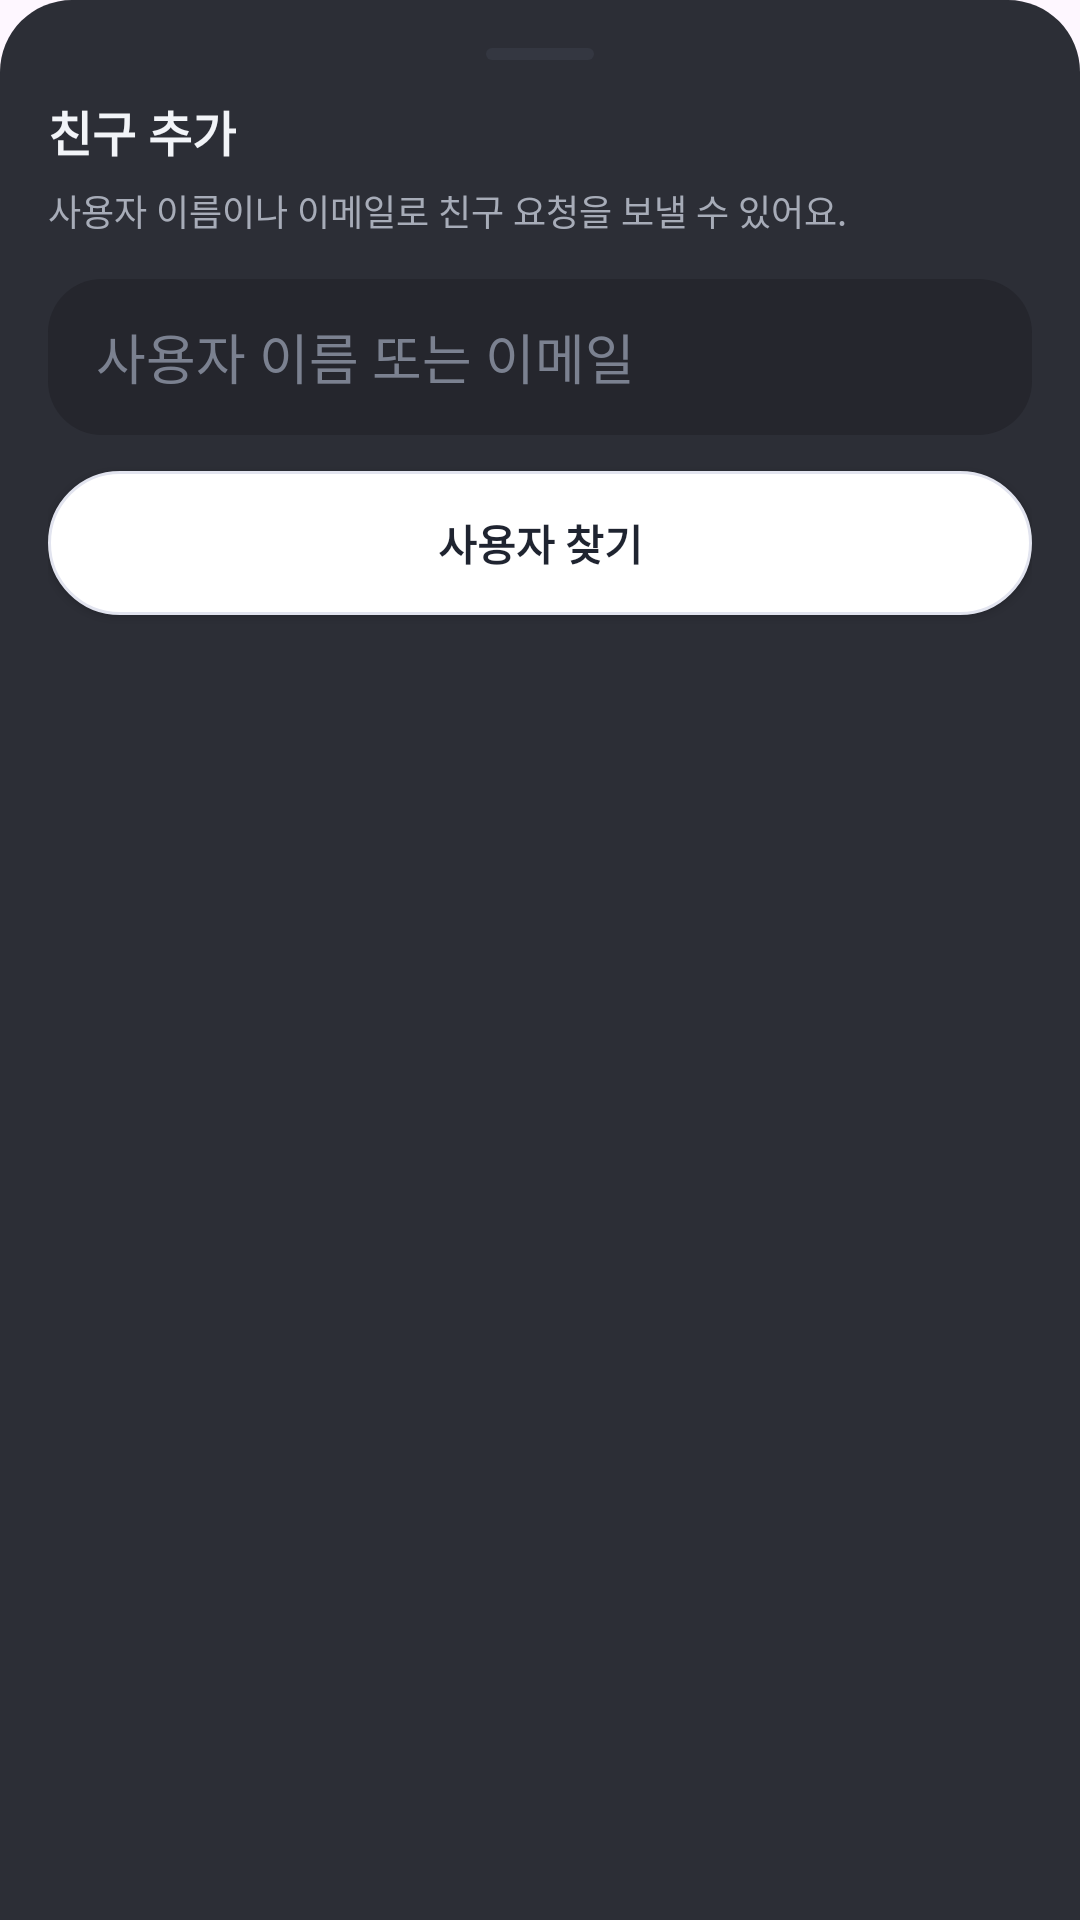

Android layout source for this screen:
<!-- AndroidManifest.xml: application theme Theme.DiscordApp -->
<!-- res/layout/sheet_add_friend.xml -->
<?xml version="1.0" encoding="utf-8"?>
<LinearLayout
    xmlns:android="http://schemas.android.com/apk/res/android"
    android:layout_width="match_parent"
    android:layout_height="wrap_content"
    android:background="@drawable/bg_sheet"
    android:orientation="vertical"
    android:padding="16dp">

    <View
        android:layout_width="36dp"
        android:layout_height="4dp"
        android:layout_gravity="center_horizontal"
        android:background="@drawable/bg_sheet_handle" />

    <TextView
        android:id="@+id/addFriendTitle"
        android:layout_width="wrap_content"
        android:layout_height="wrap_content"
        android:layout_marginTop="12dp"
        android:text="@string/add_friend_title"
        android:textColor="@color/text_primary_dark"
        android:textSize="16sp"
        android:textStyle="bold" />

    <TextView
        android:id="@+id/addFriendSubtitle"
        android:layout_width="wrap_content"
        android:layout_height="wrap_content"
        android:layout_marginTop="6dp"
        android:text="@string/add_friend_subtitle"
        android:textColor="@color/text_secondary_dark"
        android:textSize="12sp" />

    <EditText
        android:id="@+id/addFriendQueryInput"
        android:layout_width="match_parent"
        android:layout_height="52dp"
        android:layout_marginTop="14dp"
        android:background="@drawable/bg_search_dark"
        android:hint="@string/add_friend_query_hint"
        android:inputType="textEmailAddress"
        android:paddingHorizontal="16dp"
        android:singleLine="true"
        android:textColor="@color/text_primary_dark"
        android:textColorHint="@color/text_muted_dark" />

    <Button
        android:id="@+id/addFriendFindButton"
        android:layout_width="match_parent"
        android:layout_height="48dp"
        android:layout_marginTop="12dp"
        android:background="@drawable/bg_button_secondary"
        android:text="@string/add_friend_find_button"
        android:textAllCaps="false"
        android:textColor="@color/button_secondary_text"
        android:textSize="14sp"
        android:textStyle="bold" />

    <LinearLayout
        android:id="@+id/addFriendResultCard"
        android:layout_width="match_parent"
        android:layout_height="wrap_content"
        android:layout_marginTop="12dp"
        android:background="@drawable/bg_dark_card"
        android:gravity="center_vertical"
        android:orientation="horizontal"
        android:padding="12dp"
        android:visibility="gone">

        <TextView
            android:id="@+id/addFriendResultInitial"
            android:layout_width="40dp"
            android:layout_height="40dp"
            android:background="@drawable/bg_avatar_circle"
            android:backgroundTint="@color/accent_blue"
            android:gravity="center"
            android:text="?"
            android:textColor="@color/text_primary_dark"
            android:textStyle="bold" />

        <LinearLayout
            android:layout_width="0dp"
            android:layout_height="wrap_content"
            android:layout_marginStart="12dp"
            android:layout_weight="1"
            android:orientation="vertical">

            <TextView
                android:id="@+id/addFriendResultName"
                android:layout_width="wrap_content"
                android:layout_height="wrap_content"
                android:text=""
                android:textColor="@color/text_primary_dark"
                android:textSize="14sp"
                android:textStyle="bold" />

            <TextView
                android:id="@+id/addFriendResultUsername"
                android:layout_width="wrap_content"
                android:layout_height="wrap_content"
                android:layout_marginTop="2dp"
                android:text=""
                android:textColor="@color/text_secondary_dark"
                android:textSize="12sp" />
        </LinearLayout>
    </LinearLayout>

    <Button
        android:id="@+id/addFriendSendButton"
        android:layout_width="match_parent"
        android:layout_height="48dp"
        android:layout_marginTop="12dp"
        android:background="@drawable/bg_button_primary"
        android:text="@string/add_friend_send_button"
        android:textAllCaps="false"
        android:textColor="@color/button_primary_text"
        android:textSize="14sp"
        android:textStyle="bold"
        android:visibility="gone" />

    <TextView
        android:id="@+id/addFriendStatus"
        android:layout_width="match_parent"
        android:layout_height="wrap_content"
        android:layout_marginTop="10dp"
        android:text=""
        android:textColor="@color/accent_blue"
        android:textSize="12sp"
        android:visibility="gone" />

    <TextView
        android:id="@+id/addFriendError"
        android:layout_width="match_parent"
        android:layout_height="wrap_content"
        android:layout_marginTop="6dp"
        android:text=""
        android:textColor="@android:color/holo_red_light"
        android:textSize="12sp"
        android:visibility="gone" />
</LinearLayout>
<!-- resources referenced by this layout -->
<resources>
  <color name="accent_blue">#5865F2</color>
  <color name="button_primary_text">#FFFFFF</color>
  <color name="button_secondary_text">#1F2430</color>
  <color name="text_muted_dark">#7B8190</color>
  <color name="text_primary_dark">#F2F4F8</color>
  <color name="text_secondary_dark">#A7ACB8</color>
  <!-- drawable bg_button_primary (drawable) -->
  <?xml version="1.0" encoding="utf-8"?>
  <shape xmlns:android="http://schemas.android.com/apk/res/android">
      <solid android:color="@color/button_primary" />
      <corners android:radius="26dp" />
  </shape>
  <!-- drawable bg_button_secondary (drawable) -->
  <?xml version="1.0" encoding="utf-8"?>
  <shape xmlns:android="http://schemas.android.com/apk/res/android">
      <solid android:color="@color/button_secondary" />
      <stroke android:width="1dp" android:color="@color/button_secondary_border" />
      <corners android:radius="26dp" />
  </shape>
  <!-- drawable bg_search_dark (drawable) -->
  <?xml version="1.0" encoding="utf-8"?>
  <shape xmlns:android="http://schemas.android.com/apk/res/android">
      <solid android:color="@color/dark_surface" />
      <corners android:radius="18dp" />
  </shape>
  <!-- drawable bg_sheet (drawable) -->
  <?xml version="1.0" encoding="utf-8"?>
  <shape xmlns:android="http://schemas.android.com/apk/res/android">
      <solid android:color="@color/sheet_background" />
      <corners android:topLeftRadius="24dp" android:topRightRadius="24dp" />
  </shape>
  <!-- drawable bg_sheet_handle (drawable) -->
  <?xml version="1.0" encoding="utf-8"?>
  <shape xmlns:android="http://schemas.android.com/apk/res/android">
      <solid android:color="@color/dark_border" />
      <corners android:radius="8dp" />
  </shape>
  <string name="add_friend_find_button">사용자 찾기</string>
  <string name="add_friend_query_hint">사용자 이름 또는 이메일</string>
  <string name="add_friend_send_button">친구 요청 보내기</string>
  <string name="add_friend_subtitle">사용자 이름이나 이메일로 친구 요청을 보낼 수 있어요.</string>
  <string name="add_friend_title">친구 추가</string>
  <style name="Theme.DiscordApp" parent="Theme.Material3.DayNight.NoActionBar">
          <item name="colorPrimary">@color/discord_blurple</item>
          <item name="colorSecondary">@color/discord_green</item>
      </style>
  <color name="button_primary">#7B7FF2</color>
  <color name="button_secondary">#FFFFFF</color>
  <color name="button_secondary_border">#E2E4EF</color>
  <color name="dark_surface">#25262D</color>
  <color name="sheet_background">#2C2E36</color>
  <color name="dark_border">#343741</color>
  <color name="discord_blurple">#5865F2</color>
  <color name="discord_green">#57F287</color>
</resources>
